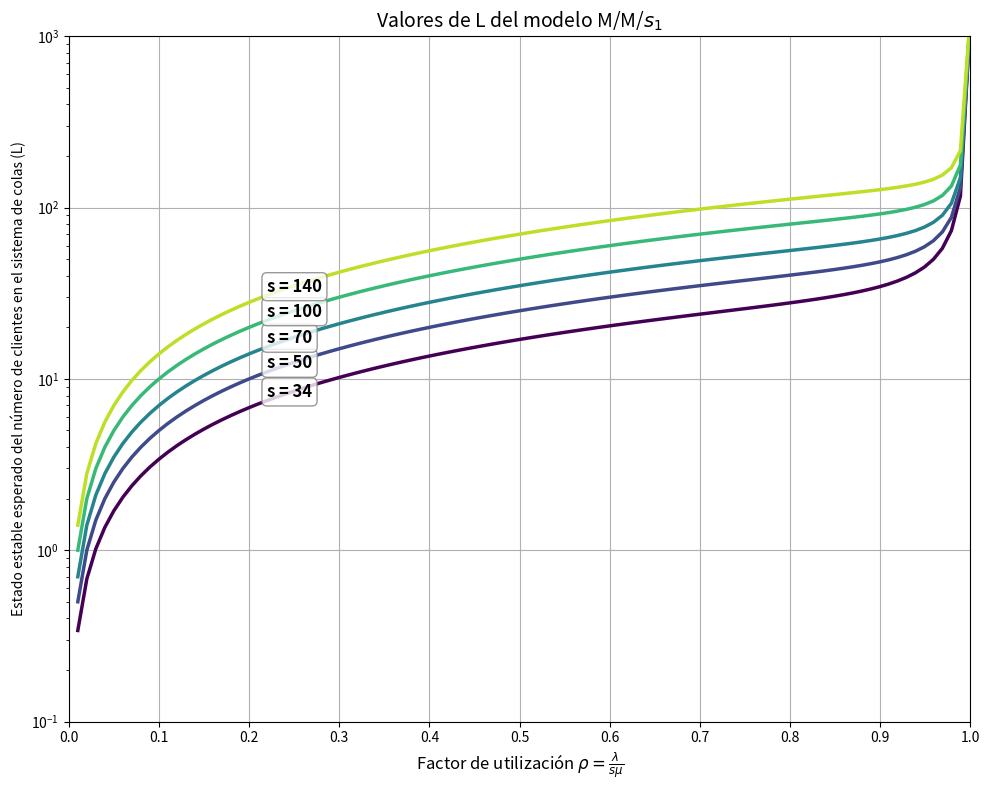
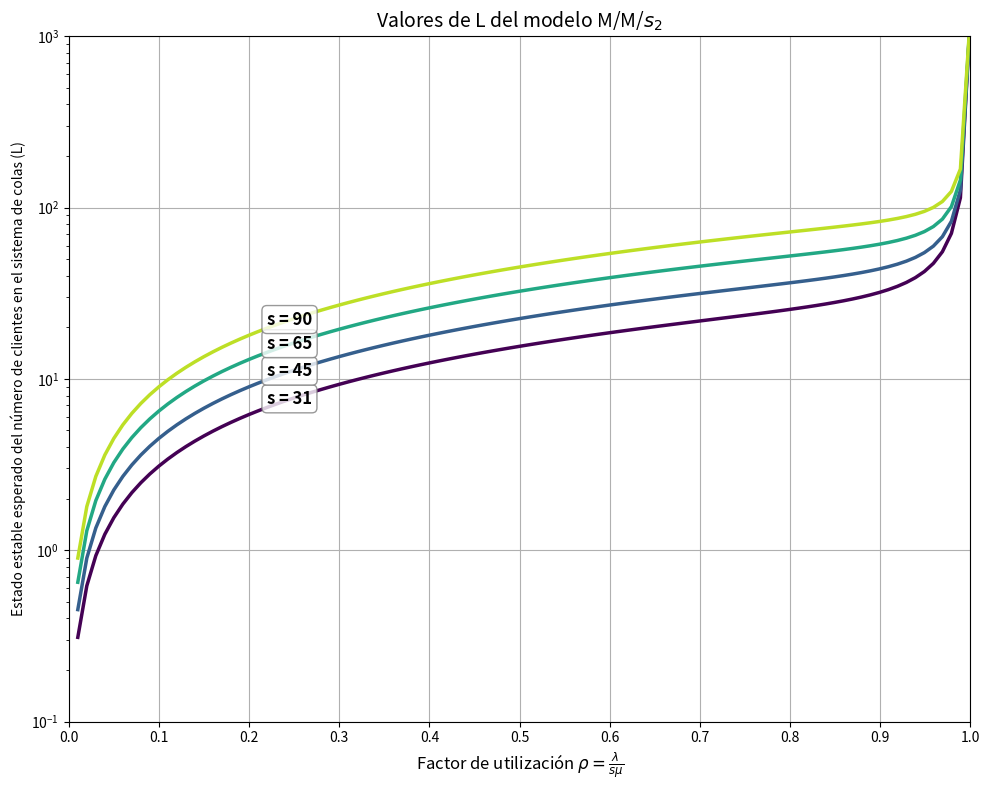

The matplotlib source for these figures, in order:
import numpy as np
import matplotlib.pyplot as plt
from scipy.special import factorial

def calculate_rho(l: float, m: float, s: int):
    return l/(m*s)

def calculate_p0(rho: float, s: int):
    sum_term = 0
    for n in range(s):
        sum_term += (s * rho) ** n / factorial(n)
    sum_term += (s * rho) ** s / (factorial(s) * (1 - rho))
    return 1 / sum_term

def calculate_l(rho: float, s: int):
    p0 = calculate_p0(rho, s)
    lq = p0 * (rho * (s * rho) ** s) / (factorial(s) * (1 - rho) ** 2)
    return lq + s * rho

def create_graph(server_values: list, queue_model: int):
    # Iniciar la gráfica
    plt.figure(figsize=(10, 8))
    plt.grid(True)
    plt.yscale('log')
    plt.xticks(np.arange(0, 1.1, 0.1))

    # Definimos el dominio (valores de rho) y valores de s
    rho_values = np.linspace(0.01, 0.999, 100)
    colors = plt.cm.viridis(np.linspace(0, 0.9, len(server_values)))

    # Generamos los valores de L (rango)
    lines = []
    labels = []
    for i, s in enumerate(server_values):
        l_values = [calculate_l(rho, s) for rho in rho_values]
        line, = plt.plot(rho_values, l_values, '-', linewidth=2.5, color=colors[i])
        lines.append(line)
        labels.append(f's = {s}')

        if s <= 5:
            pos_rho = 0.27
        elif s <= 10:
            pos_rho = 0.25
        elif s <= 20:
            pos_rho = 0.23
        else:
            pos_rho = 0.21

        idx = np.abs(rho_values - pos_rho).argmin()
        bbox_props = dict(boxstyle="round,pad=0.3", fc="white", ec="gray", alpha=0.8)
        plt.annotate(f's = {s}',
                     xy=(rho_values[idx], l_values[idx]),
                     xytext=(rho_values[idx] + 0.01, l_values[idx] * 1.1),
                     fontsize=12,
                     bbox=bbox_props,
                     fontweight='bold')

    # Límites de la gráfica
    plt.xlim(0, 1.0)
    plt.ylim(0.1, 1000)
    plt.xlabel(r'Factor de utilización $\rho = \frac{\lambda}{s\mu}$', fontsize=12)
    plt.ylabel('Estado estable esperado del número de clientes en el sistema de colas (L)', fontsize=10)

    plt.title(f'Valores de L del modelo M/M/$s_{queue_model}$', fontsize=14)
    plt.tight_layout()
    plt.show()

def calculate_queue_values(l: float, m: float, server_values: list):
    for server in server_values:
        r = calculate_rho(l, m, server)
        print(server,
              r,
              calculate_l(r, server))

if __name__ == '__main__':
    create_graph([34, 50, 70, 100, 140], 1)
    print('Valores de s1 para la tabla')
    calculate_queue_values(2.22, 0.066, [34, 35, 36, 37, 40, 45, 50, 70, 100, 140])

    create_graph([31, 45, 65, 90], 2)
    print('Valores de s2 para la tabla')
    calculate_queue_values(0.99, 0.033, [31, 32, 33, 34, 35, 45, 65, 90, 140])